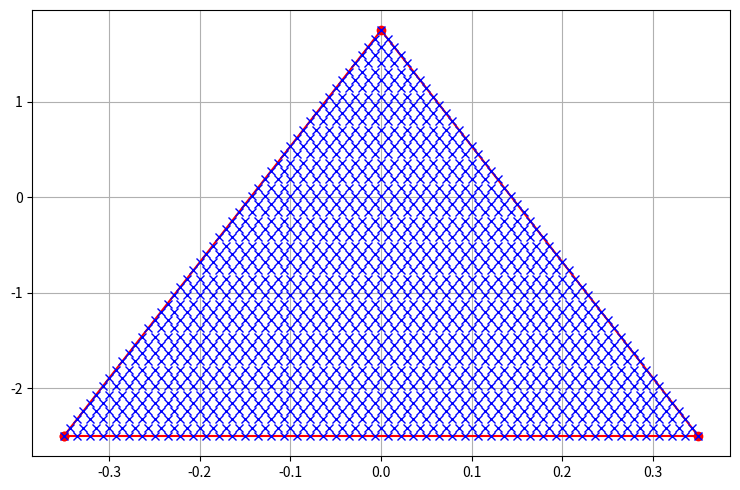

This chart was generated by the following Python code:
import numpy as np
import matplotlib.pyplot as plt
_ = np.newaxis

def random_sample_triangle(P1 : np.ndarray , P2 : np.ndarray, P3 : np.ndarray, nsamples : int = 200):
    v1 = P2-P1
    v2 = P3-P1

    u = np.random.random_sample((nsamples, 2))
    mask = (u.sum(axis=1) > 1)
    u[mask] *= -1
    u[mask] +=  1

    p = u[:,0]*v1[:,_] + u[:,1]*v2[:,_]
    randpoints = p.T + P1
    return randpoints

def remove_near_indentical_rows(arr, threshold):
        
    row, column = arr.shape
    arg = arr.argsort(axis=0)[:, 0]
    arr=arr[arg]

    arr_mask = np.zeros(row, dtype=bool)
    cur_row = arr[0]
    arr_mask[0] = True
    for i in range(1, row):
        if np.sum(np.abs(arr[i] - cur_row))/column > threshold:
            arr_mask[i] = True
            cur_row = arr[i]

    arg = arg[arr_mask]
    return arr[arg]  

def uniform_sample_2Dtriangle(P1, P2, P3, nsample : int = 11):
    v1 = P2-P1
    v2 = P3-P1
    A  = np.concatenate([v1[:,_],v2[:,_]],axis=1) # Linear tranformation matrix

    x   = np.linspace(0,1,nsample)
    for i, ix in enumerate(x):
        if i == 0:
           Xsub = np.concatenate([x,np.ones(len(x))*ix]).reshape(2,-1).T 
           X    = Xsub.copy()   
        else:
           Xsub = np.concatenate([x[:-i],np.ones(len(x[:-i]))*ix]).reshape(2,-1).T   
           X = np.concatenate([X, Xsub])
    return np.dot(A,X.T).T+P1 


def cluster_based_on_either_xydist(a, dist_thresh=10):
    c0 = np.abs(a[:,0,None]-a[:,0])<dist_thresh
    c1 = np.abs(a[:,1,None]-a[:,1])<dist_thresh
    c01 = c0 & c1
    return a[~np.triu(c01,1).any(0)]

P1 = np.array([-0.35,-2.5])
P2 = np.array([0.35,-2.5])
P3 = np.array([0,1.75])

points = np.concatenate([P1[:,_],P2[:,_],P3[:,_],P1[:,_]],axis=1)
# randpoints = random_sample_triangle(P1,P2,P3)
# print(len(randpoints))
# randpoints = cluster_based_on_either_xydist(randpoints, dist_thresh=5e-1) # Threshold is based on radians
# print(len(randpoints))

randpoints = uniform_sample_2Dtriangle(P1, P2, P3, nsample=50)

fig = plt.figure(figsize=(7.5, 5))
ax = fig.add_subplot(111)
ax.plot(points[0],points[1], color='r',marker='o', linestyle='solid')
ax.plot(randpoints[:,0],randpoints[:,1], color='b', marker='x', linestyle='None')
ax.grid()
plt.tight_layout()
plt.show()